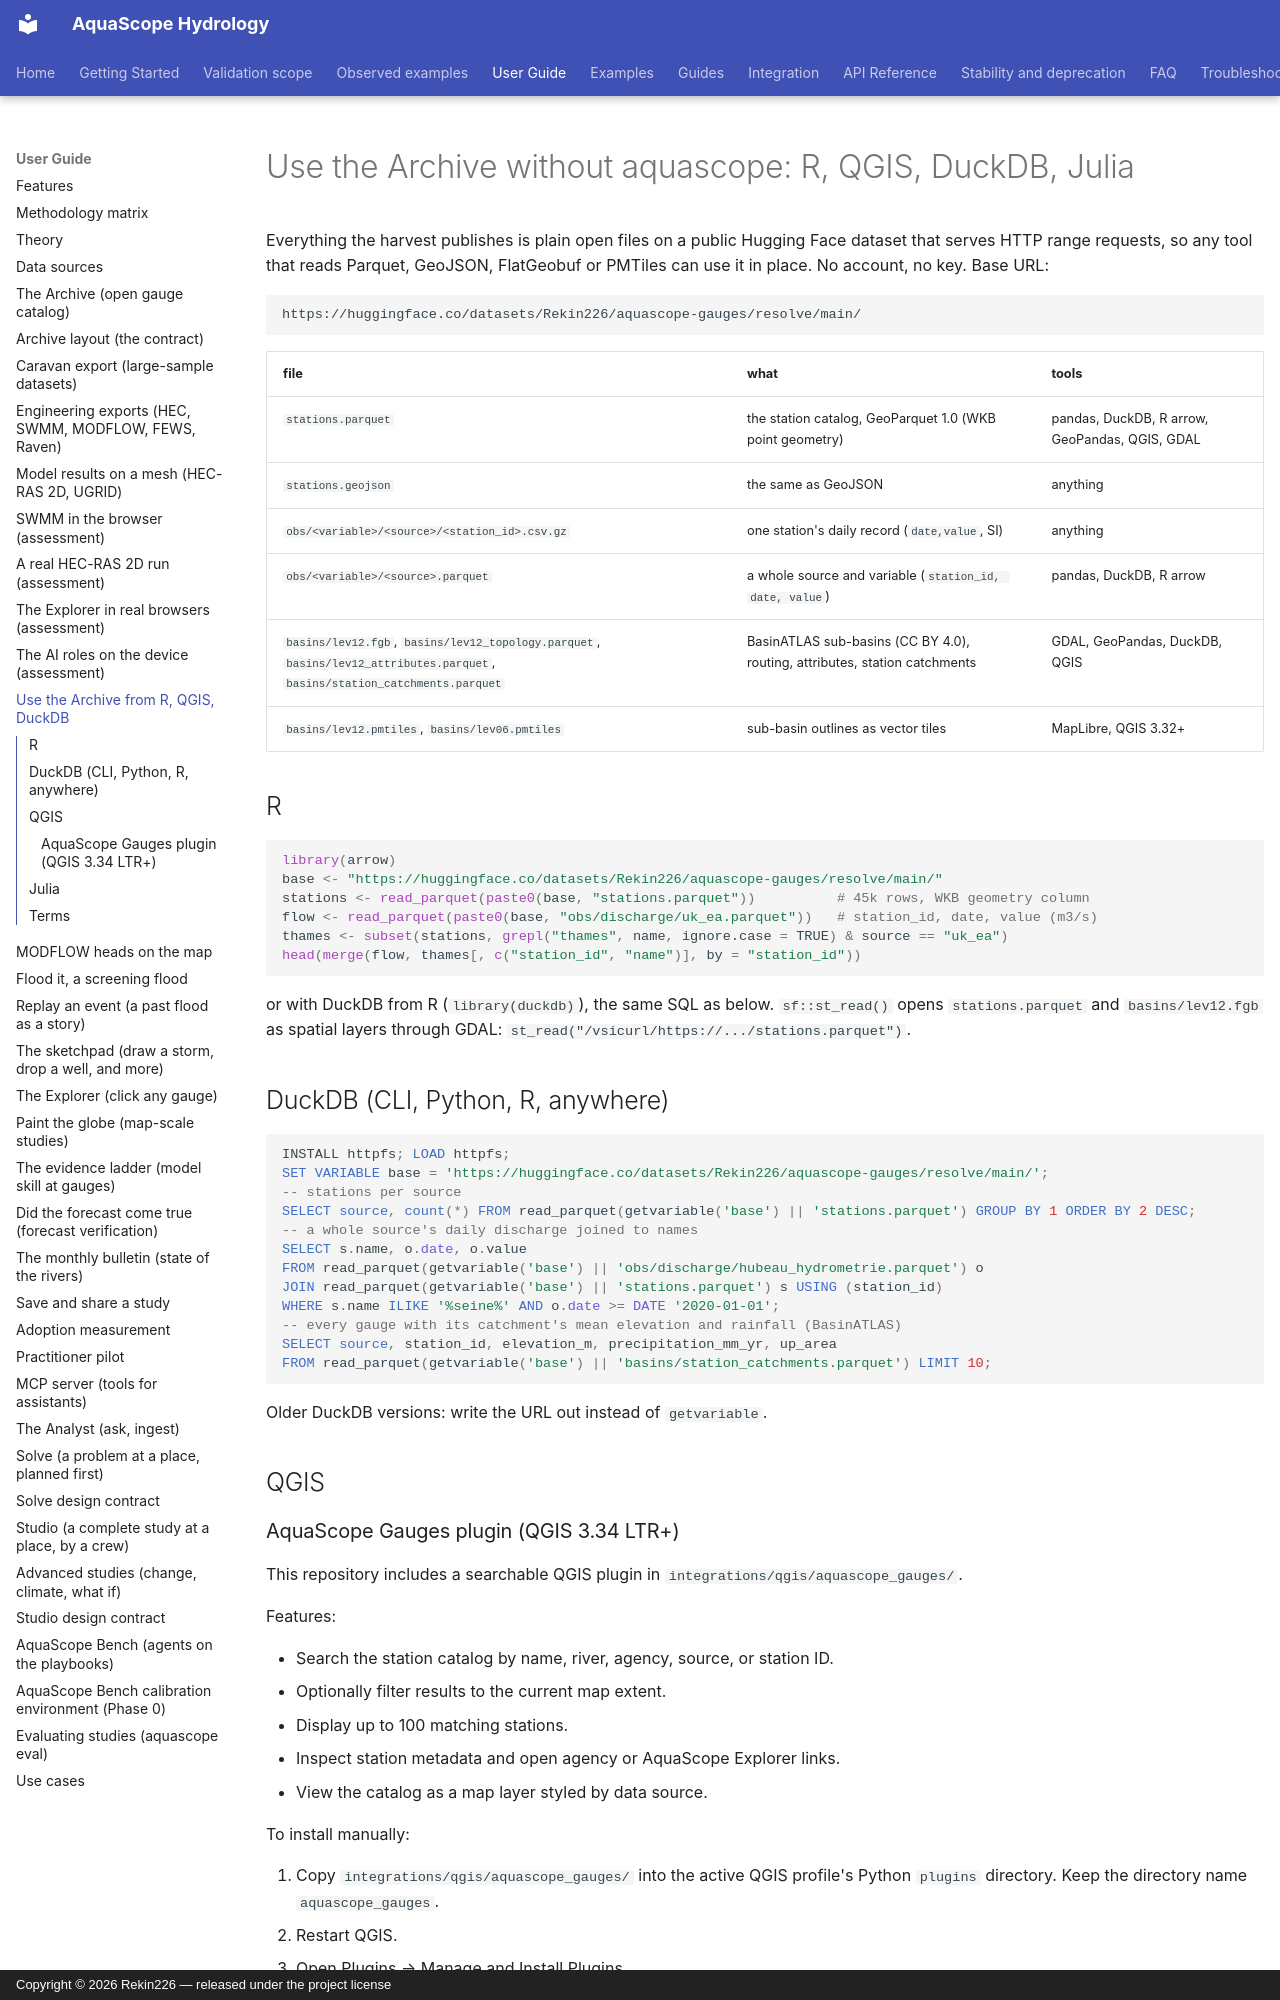

repository: Rekin226/aquascope · page: readers/index.html · generator: mkdocs · copyright: Copyright © 2026 Rekin226 — released under the project license

# Use the Archive without aquascope: R, QGIS, DuckDB, Julia

Everything the harvest publishes is plain open files on a public Hugging
Face dataset that serves HTTP range requests, so any tool that reads
Parquet, GeoJSON, FlatGeobuf or PMTiles can use it in place. No account, no
key. Base URL:

```
https://huggingface.co/datasets/Rekin226/aquascope-gauges/resolve/main/
```

| file | what | tools |
| --- | --- | --- |
| `stations.parquet` | the station catalog, GeoParquet 1.0 (WKB point geometry) | pandas, DuckDB, R arrow, GeoPandas, QGIS, GDAL |
| `stations.geojson` | the same as GeoJSON | anything |
| `obs/<variable>/<source>/<station_id>.csv.gz` | one station's daily record (`date,value`, SI) | anything |
| `obs/<variable>/<source>.parquet` | a whole source and variable (`station_id, date, value`) | pandas, DuckDB, R arrow |
| `basins/lev12.fgb`, `basins/lev12_topology.parquet`, `basins/lev12_attributes.parquet`, `basins/station_catchments.parquet` | BasinATLAS sub-basins (CC BY 4.0), routing, attributes, station catchments | GDAL, GeoPandas, DuckDB, QGIS |
| `basins/lev12.pmtiles`, `basins/lev06.pmtiles` | sub-basin outlines as vector tiles | MapLibre, QGIS 3.32+ |

## R

```r
library(arrow)
base <- "https://huggingface.co/datasets/Rekin226/aquascope-gauges/resolve/main/"
stations <- read_parquet(paste0(base, "stations.parquet"))          # 45k rows, WKB geometry column
flow <- read_parquet(paste0(base, "obs/discharge/uk_ea.parquet"))   # station_id, date, value (m3/s)
thames <- subset(stations, grepl("thames", name, ignore.case = TRUE) & source == "uk_ea")
head(merge(flow, thames[, c("station_id", "name")], by = "station_id"))
```

or with DuckDB from R (`library(duckdb)`), the same SQL as below. `sf::st_read()`
opens `stations.parquet` and `basins/lev12.fgb` as spatial layers through GDAL:
`st_read("/vsicurl/https://.../stations.parquet")`.

## DuckDB (CLI, Python, R, anywhere)

```sql
INSTALL httpfs; LOAD httpfs;
SET VARIABLE base = 'https://huggingface.co/datasets/Rekin226/aquascope-gauges/resolve/main/';
-- stations per source
SELECT source, count(*) FROM read_parquet(getvariable('base') || 'stations.parquet') GROUP BY 1 ORDER BY 2 DESC;
-- a whole source's daily discharge joined to names
SELECT s.name, o.date, o.value
FROM read_parquet(getvariable('base') || 'obs/discharge/hubeau_hydrometrie.parquet') o
JOIN read_parquet(getvariable('base') || 'stations.parquet') s USING (station_id)
WHERE s.name ILIKE '%seine%' AND o.date >= DATE '2020-01-01';
-- every gauge with its catchment's mean elevation and rainfall (BasinATLAS)
SELECT source, station_id, elevation_m, precipitation_mm_yr, up_area
FROM read_parquet(getvariable('base') || 'basins/station_catchments.parquet') LIMIT 10;
```

Older DuckDB versions: write the URL out instead of `getvariable`.

## QGIS
